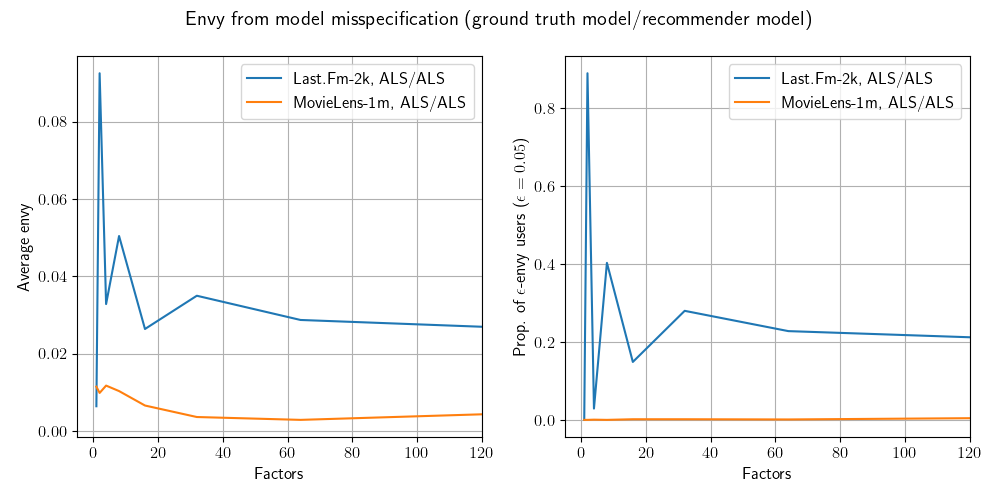

The data file committed next to this chart (first rows):
factors, mean_envy, prop_eps_envy, dataset
64, 0.02871, 0.2275, movielens
256, 0.02808, 0.224, movielens
4, 0.03282, 0.029, movielens
8, 0.05041, 0.4025, movielens
128, 0.0267, 0.2095, movielens
32, 0.03497, 0.2795, movielens
2, 0.09247, 0.8885, movielens
1, 0.006407, 0.0, movielens
16, 0.02638, 0.1485, movielens
64, 0.002887, 0.001057, lastfm
256, 0.006974, 0.01321, lastfm
4, 0.01175, 0.0005285, lastfm
8, 0.01033, 0.0, lastfm
128, 0.004532, 0.004757, lastfm
32, 0.003625, 0.001586, lastfm
2, 0.009852, 0.0, lastfm
1, 0.01147, 0.0, lastfm
16, 0.006596, 0.001586, lastfm
